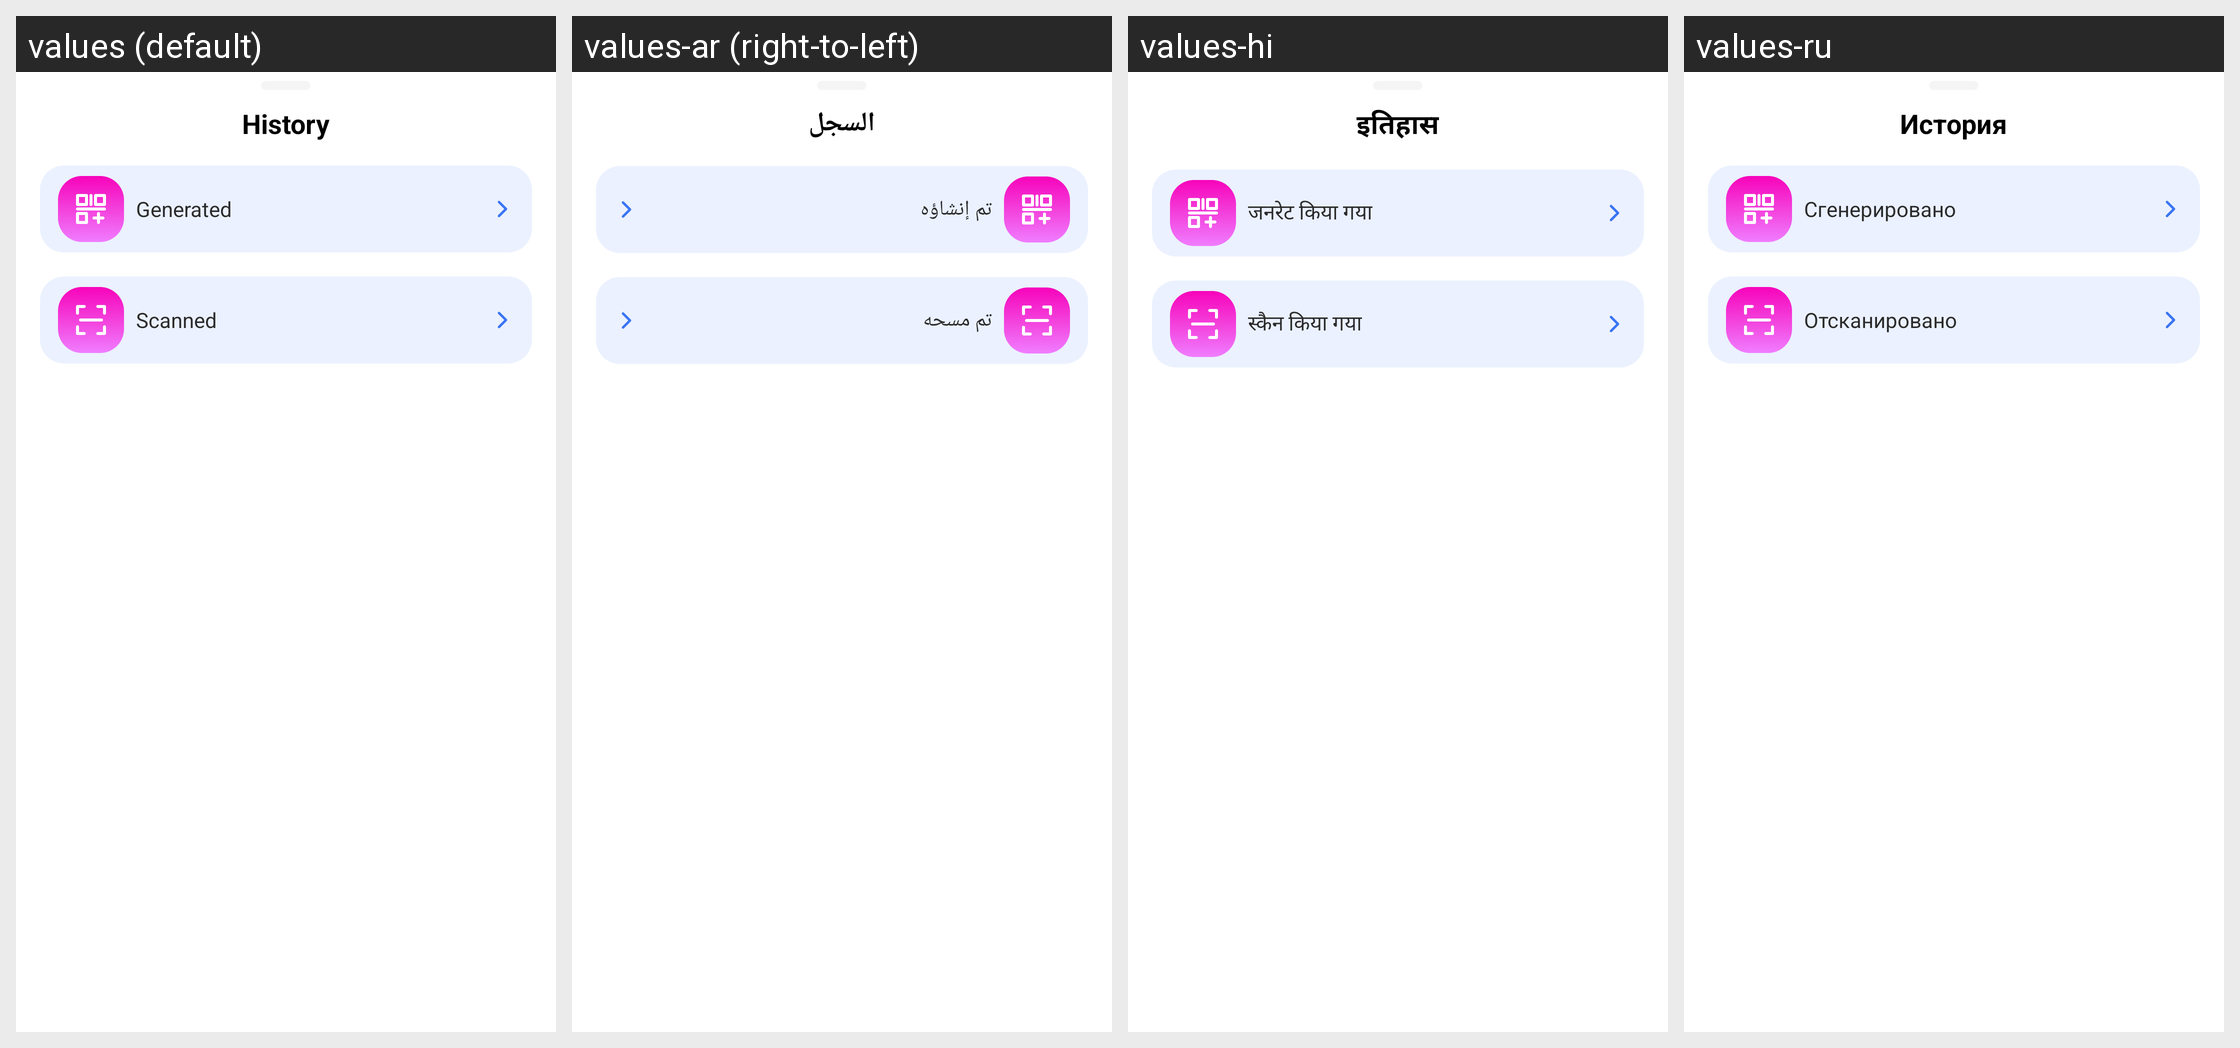

The same Android screen rendered under several of its app's locales, left to right. List the strings drawn on it with the default value and each locale's translation.
Android screen res/layout/layout_history_menu.xml rendered under 4 locales, left to right: values (default), values-ar (right-to-left), values-hi, values-ru. Device: Nexus 5 (rendered at 1080×1920; each locale shown at half size, 540×960, under a caption strip naming it); theme Theme.SmartQRcode.
Other locales in the repository, not shown: values-de, values-es, values-fr, values-ja, values-ko, values-pt, values-vi, values-zh-rTW.
Strings drawn on this screen, with the default value and each locale's value (text and hints the layout hard-codes, and strings that could not be matched under every locale, appear in the picture but are not listed):

history
  values: History
  values-ar: السجل
  values-hi: इतिहास
  values-ru: История

generated
  values: Generated
  values-ar: تم إنشاؤه
  values-hi: जनरेट किया गया
  values-ru: Сгенерировано

scanned
  values: Scanned
  values-ar: تم مسحه
  values-hi: स्कैन किया गया
  values-ru: Отсканировано
